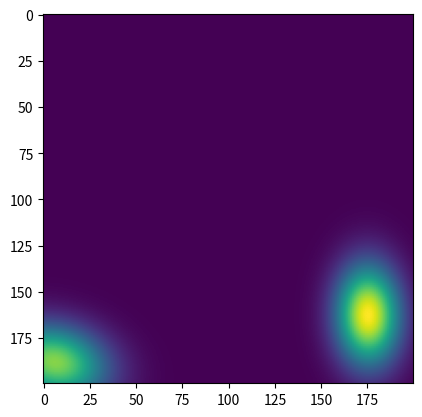

Source code (Python): (Note: this script raises an exception after producing the figure.)
import numpy as np
import matplotlib.pyplot as plt
from scipy.stats import multivariate_normal

MIN_NUM_FIELDS = 1
MAX_NUM_FIELDS = 5

# numFields = np.random.random_integers(MIN_NUM_FIELDS, MAX_NUM_FIELDS) # WIP: use this to randomize the number of grid fields generated
MAX_NUM_FIELDS = 10 # must be >= 2
ARENA_SIZE_IN_METERS = 5
MAX_ASYMMETRY_RATIO = 4

def checkAsymmetry(covMat):
	symmetricEnough = 0
	w,v = np.linalg.eig(covMat)
	# print('eigenvalues: ' + str(w))
	if np.abs(w[0]/w[1]) < MAX_ASYMMETRY_RATIO and np.abs(w[1]/w[0]) < MAX_ASYMMETRY_RATIO:
		print('\nfield passed constraints\n')
		symmetricEnough = 1
	else:
		print('\n\ntoo asymmetric --> computing a new field\n')
	print('\neigenvalues: \n')
	return symmetricEnough

def makeFields(MAX_NUM_FIELDS, ARENA_SIZE_IN_METERS):
	numFields = np.ceil(MAX_NUM_FIELDS * np.random.rand())
	randPositions = ARENA_SIZE_IN_METERS - ARENA_SIZE_IN_METERS * (np.random.rand(int(numFields),2))
	fields = []
	# for fieldInd in range(0,MAX_NUM_FIELDS):
	for randPosition in randPositions:
		print(randPosition)
		m = randPosition

		fieldPassesConstraints = 0
		while fieldPassesConstraints == 0:
			
			### field shapes:
			###		elliptical
			# s = np.eye(2) * np.random.rand(2) -0.5 
			### 	circular
			# s = np.eye(2) # for circular fields
			### 	random
			s = np.random.rand(2,2) - 0.5
			### 	hardcoded
			# s = np.matrix('10 4; -4 1')
			s = np.dot(s,s.transpose())
			fieldPassesConstraints = checkAsymmetry(s) 

		
		k = multivariate_normal(mean=m, cov=s)
		fields.append(k)


	# # create 2 kernels
	# # m1 = (-1,-1)
	# # s1 = np.eye(2)
	# # k1 = multivariate_normal(mean=m1, cov=s1)
	# # m2 = (1,1)
	# # s2 = np.eye(2)
	# # k2 = multivariate_normal(mean=m2, cov=s2)

	# create a grid of (x,y) coordinates at which to evaluate the kernels
	xlim = (0, ARENA_SIZE_IN_METERS)
	ylim = (0, ARENA_SIZE_IN_METERS)
	xres = 200
	yres = 200

	x = np.linspace(xlim[0], xlim[1], xres)
	y = np.linspace(ylim[0], ylim[1], yres)
	xx, yy = np.meshgrid(x,y)

	xxyy = np.c_[xx.ravel(), yy.ravel()]
	zz = fields[0].pdf(xxyy)
	for field in fields[1::]:
		print(field)
		# # evaluate kernels at grid points
		xxyy = np.c_[xx.ravel(), yy.ravel()]
		zz = zz + field.pdf(xxyy) #+ k2.pdf(xxyy)

		# # reshape and plot image
		img = zz.reshape((xres,yres)) #################################### WHAT DOES THIS DO?
		plt.imshow(img);
		plt.hold()
	plt.show()


while True:
	makeFields(MAX_NUM_FIELDS, ARENA_SIZE_IN_METERS)
